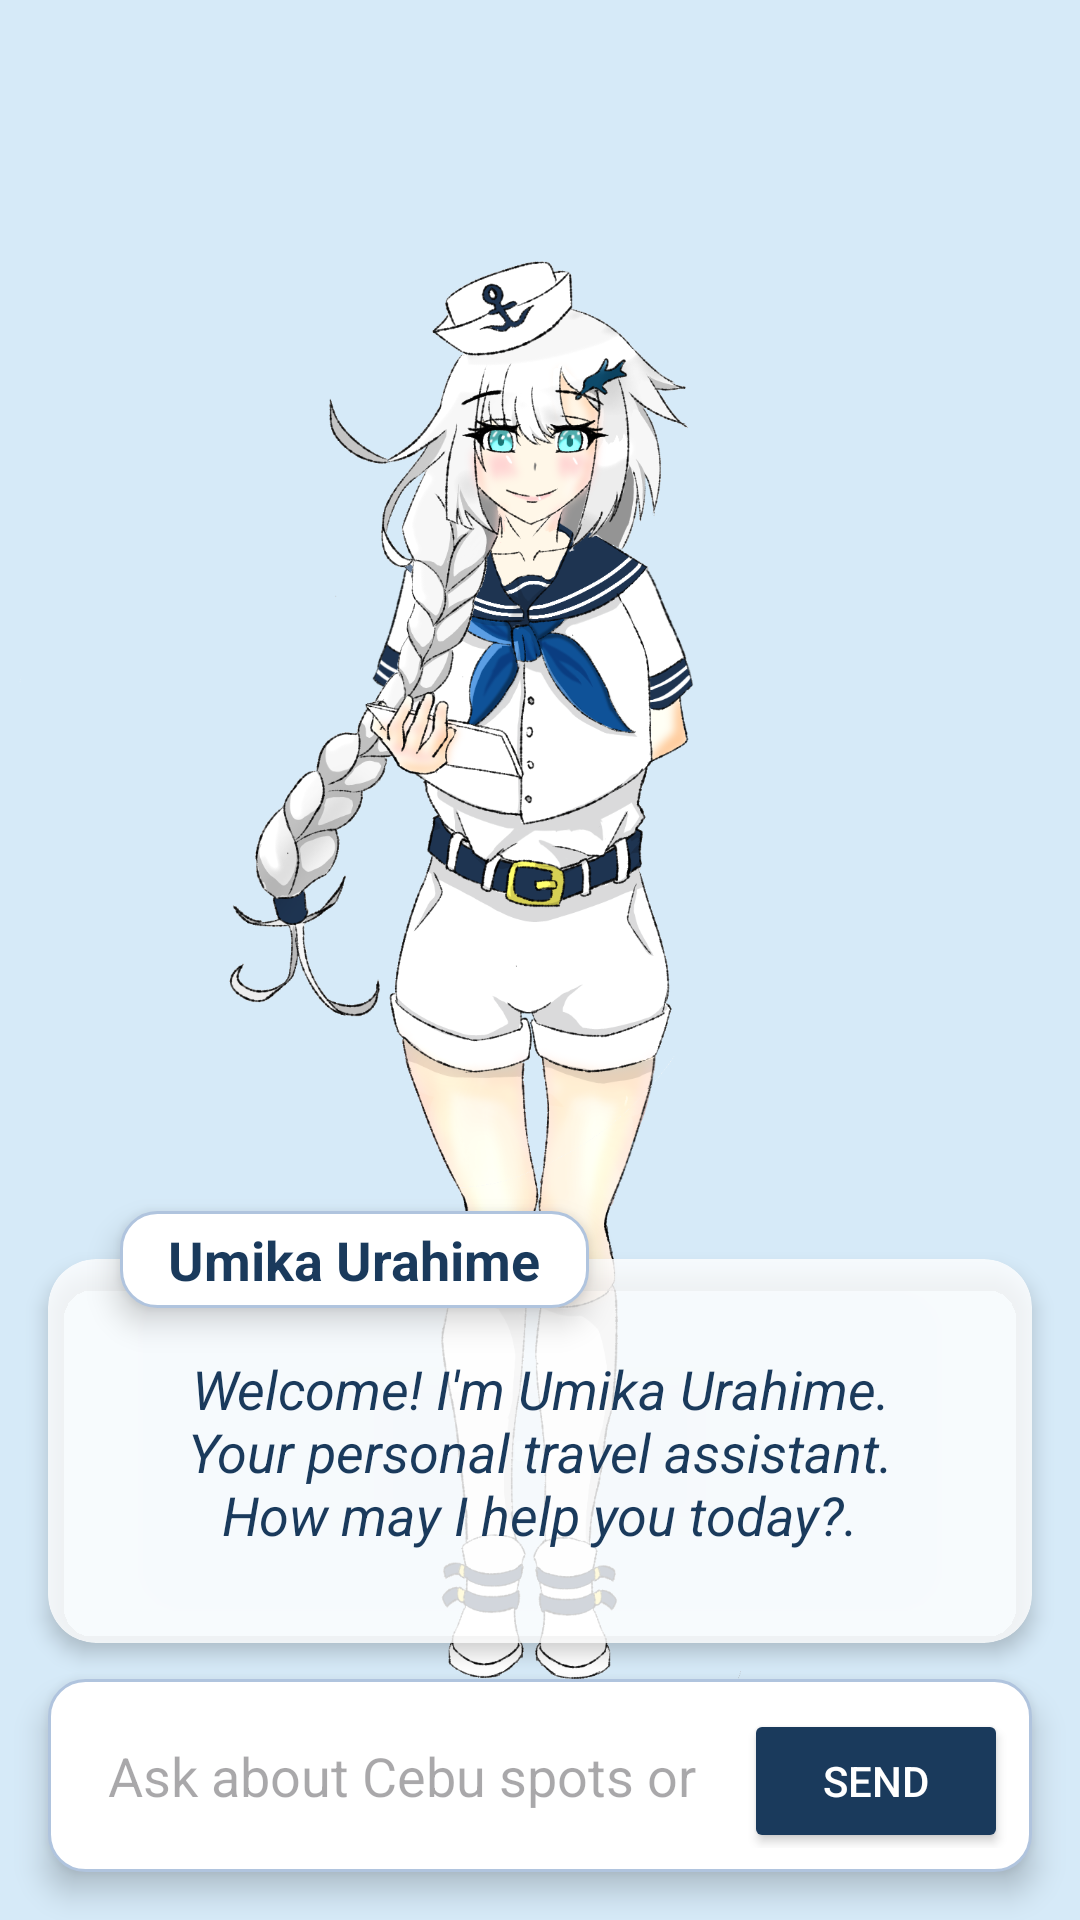

Layout XML and referenced resources for this Android screen:
<!-- AndroidManifest.xml: application theme Theme.FINALPROJECT -->
<!-- res/layout/activity_chat.xml -->
<?xml version="1.0" encoding="utf-8"?>
<androidx.constraintlayout.widget.ConstraintLayout xmlns:android="http://schemas.android.com/apk/res/android"
    xmlns:app="http://schemas.android.com/apk/res-auto"
    xmlns:tools="http://schemas.android.com/tools"
    android:layout_width="match_parent"
    android:layout_height="match_parent"
    android:background="#D6EAF8">

    
    <ImageView
        android:id="@+id/mascotView"
        android:layout_width="wrap_content"
        android:layout_height="0dp"
        android:adjustViewBounds="true"
        android:contentDescription="Mascot"
        android:scaleType="fitCenter"
        android:src="@drawable/umika_urahime"
        app:layout_constraintBottom_toBottomOf="parent"
        app:layout_constraintEnd_toEndOf="parent"
        app:layout_constraintStart_toStartOf="parent"
        app:layout_constraintTop_toTopOf="parent"
        app:layout_constraintVertical_bias="0.0" />

    
    <HorizontalScrollView
        android:id="@+id/chipsScroll"
        android:layout_width="match_parent"
        android:layout_height="wrap_content"
        android:padding="8dp"
        android:elevation="4dp"
        app:layout_constraintTop_toTopOf="parent">
        <LinearLayout
            android:id="@+id/chipContainer"
            android:layout_width="wrap_content"
            android:layout_height="wrap_content"
            android:orientation="horizontal" />
    </HorizontalScrollView>

    
    <TextView
        android:id="@+id/tvMascotName"
        android:layout_width="wrap_content"
        android:layout_height="wrap_content"
        android:layout_marginStart="24dp"
        android:background="@drawable/card_bg"
        android:elevation="6dp"
        android:paddingHorizontal="16dp"
        android:paddingVertical="4dp"
        android:text="Umika Urahime"
        android:textColor="#1A3A5C"
        android:textSize="18sp"
        android:textStyle="bold"
        app:layout_constraintBottom_toTopOf="@+id/chatBoxCard"
        app:layout_constraintStart_toStartOf="@+id/chatBoxCard"
        app:layout_constraintTop_toTopOf="@+id/chatBoxCard" />

    <androidx.cardview.widget.CardView
        android:id="@+id/chatBoxCard"
        android:layout_width="match_parent"
        android:layout_height="0dp"
        android:layout_marginHorizontal="16dp"
        android:layout_marginBottom="12dp"
        app:cardBackgroundColor="#CCFFFFFF"
        app:cardCornerRadius="16dp"
        app:cardElevation="4dp"
        app:layout_constraintBottom_toTopOf="@+id/bottomBundleCard"
        app:layout_constraintHeight_percent="0.20"
        app:layout_constraintTop_toBottomOf="@id/chipsScroll"
        app:layout_constraintVertical_bias="1.0">

        <androidx.recyclerview.widget.RecyclerView
            android:id="@+id/recyclerView"
            android:layout_width="match_parent"
            android:layout_height="match_parent"
            android:clipToPadding="false"
            android:padding="16dp" />
    </androidx.cardview.widget.CardView>

    
    <ProgressBar
        android:id="@+id/progressBar"
        android:layout_width="wrap_content"
        android:layout_height="wrap_content"
        android:elevation="10dp"
        android:visibility="gone"
        app:layout_constraintBottom_toBottomOf="@id/chatBoxCard"
        app:layout_constraintEnd_toEndOf="@id/chatBoxCard"
        app:layout_constraintStart_toStartOf="@id/chatBoxCard"
        app:layout_constraintTop_toTopOf="@id/chatBoxCard" />

    
    <TextView
        android:id="@+id/tvItineraryEmpty"
        android:layout_width="0dp"
        android:layout_height="wrap_content"
        android:elevation="5dp"
        android:gravity="center"
        android:padding="32dp"
        android:text="Welcome! I'm Umika Urahime. Your personal travel assistant. How may I help you today?."
        android:textColor="#1A3A5C"
        android:textSize="18sp"
        android:textStyle="italic"
        app:layout_constraintBottom_toBottomOf="@id/chatBoxCard"
        app:layout_constraintEnd_toEndOf="@id/chatBoxCard"
        app:layout_constraintStart_toStartOf="@id/chatBoxCard"
        app:layout_constraintTop_toTopOf="@id/chatBoxCard" />

    
    <Button
        android:id="@+id/btnShowPlan"
        android:layout_width="wrap_content"
        android:layout_height="36dp"
        android:layout_margin="12dp"
        android:backgroundTint="#1A3A5C"
        android:paddingHorizontal="12dp"
        android:text="View Plan"
        android:textAllCaps="false"
        android:textColor="@android:color/white"
        android:textSize="12sp"
        android:visibility="gone"
        app:layout_constraintEnd_toEndOf="parent"
        app:layout_constraintTop_toBottomOf="@id/chipsScroll" />

    
    <androidx.cardview.widget.CardView
        android:id="@+id/itineraryContainer"
        android:layout_width="0dp"
        android:layout_height="wrap_content"
        android:layout_marginHorizontal="20dp"
        android:layout_marginBottom="12dp"
        app:cardBackgroundColor="#FDFEFE"
        app:cardCornerRadius="16dp"
        app:cardElevation="8dp"
        android:visibility="gone"
        app:layout_constrainedHeight="true"
        app:layout_constraintBottom_toTopOf="@id/tvMascotName"
        app:layout_constraintEnd_toEndOf="parent"
        app:layout_constraintHeight_max="320dp"
        app:layout_constraintStart_toStartOf="parent"
        app:layout_constraintTop_toBottomOf="@id/chipsScroll"
        app:layout_constraintVertical_bias="1.0">

        <LinearLayout
            android:layout_width="match_parent"
            android:layout_height="wrap_content"
            android:orientation="vertical">

            <RelativeLayout
                android:layout_width="match_parent"
                android:layout_height="wrap_content"
                android:padding="8dp">

                <TextView
                    android:layout_width="wrap_content"
                    android:layout_height="wrap_content"
                    android:layout_centerVertical="true"
                    android:layout_marginStart="8dp"
                    android:text="Travel Itinerary"
                    android:textColor="#1A3A5C"
                    android:textStyle="bold" />

                <LinearLayout
                    android:layout_width="wrap_content"
                    android:layout_height="wrap_content"
                    android:layout_alignParentEnd="true"
                    android:orientation="horizontal">

                    <ImageButton
                        android:id="@+id/btnClearItinerary"
                        android:layout_width="32dp"
                        android:layout_height="32dp"
                        android:background="?attr/selectableItemBackgroundBorderless"
                        android:padding="4dp"
                        android:src="@android:drawable/ic_menu_delete"
                        app:tint="#1A3A5C" />

                    <ImageButton
                        android:id="@+id/btnMinimizeItinerary"
                        android:layout_width="32dp"
                        android:layout_height="32dp"
                        android:background="?attr/selectableItemBackgroundBorderless"
                        android:src="@android:drawable/ic_menu_close_clear_cancel"
                        app:tint="#1A3A5C" />
                </LinearLayout>
            </RelativeLayout>

            <androidx.recyclerview.widget.RecyclerView
                android:id="@+id/rvItinerary"
                android:layout_width="match_parent"
                android:layout_height="wrap_content"
                android:clipToPadding="false"
                android:paddingHorizontal="8dp"
                android:paddingBottom="8dp" />
        </LinearLayout>
    </androidx.cardview.widget.CardView>

    
    <LinearLayout
        android:id="@+id/bottomBundleCard"
        android:layout_width="match_parent"
        android:layout_height="wrap_content"
        android:layout_margin="16dp"
        android:background="@drawable/card_bg"
        android:elevation="6dp"
        android:orientation="horizontal"
        android:padding="8dp"
        app:layout_constraintBottom_toBottomOf="parent">

        <EditText
            android:id="@+id/inputField"
            android:layout_width="0dp"
            android:layout_height="wrap_content"
            android:layout_weight="1"
            android:autofillHints="none"
            android:background="@android:color/transparent"
            android:hint="Ask about Cebu spots or food..."
            android:inputType="textCapSentences"
            android:maxLines="3"
            android:padding="12dp" />

        <Button
            android:id="@+id/sendButton"
            android:layout_width="wrap_content"
            android:layout_height="wrap_content"
            android:backgroundTint="#1A3A5C"
            android:text="Send"
            android:textColor="@android:color/white" />
    </LinearLayout>

</androidx.constraintlayout.widget.ConstraintLayout>
<!-- resources referenced by this layout -->
<resources>
  <!-- drawable card_bg (drawable) -->
  <?xml version="1.0" encoding="utf-8"?>
  <shape xmlns:android="http://schemas.android.com/apk/res/android">
      <solid android:color="#FFFFFF" />
      <corners android:radius="12dp" />
      <stroke
          android:width="1dp"
          android:color="#B0C4DE" />
  </shape>
  <!-- drawable umika_urahime: png bitmap (drawable, 595984 bytes) -->
  <style name="Theme.FINALPROJECT" parent="Base.Theme.FINALPROJECT" />
  <style name="Base.Theme.FINALPROJECT" parent="Theme.Material3.DayNight.NoActionBar">
          
          
      </style>
</resources>
